2-way image classification set "RotatedImagesSpiral" from GitHub (rutuja1121/Parkinsons_BE_Project_2023); label vocabulary: healthy, parkinson.

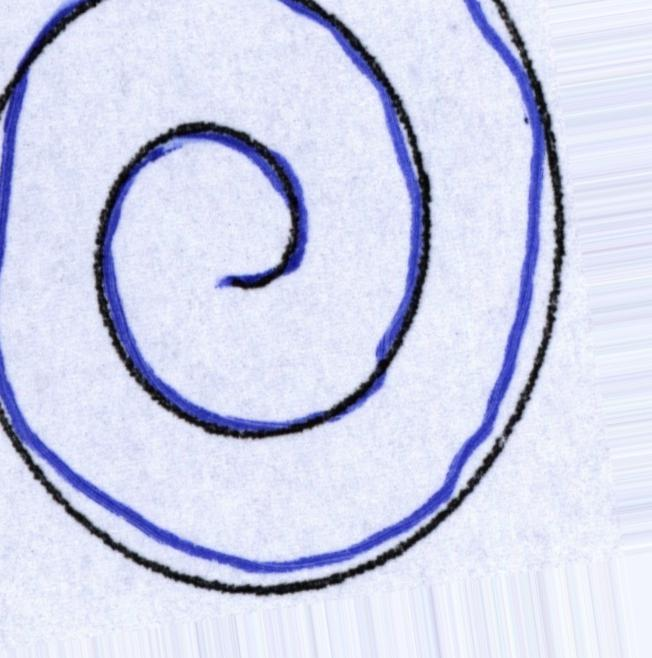
Label: healthy

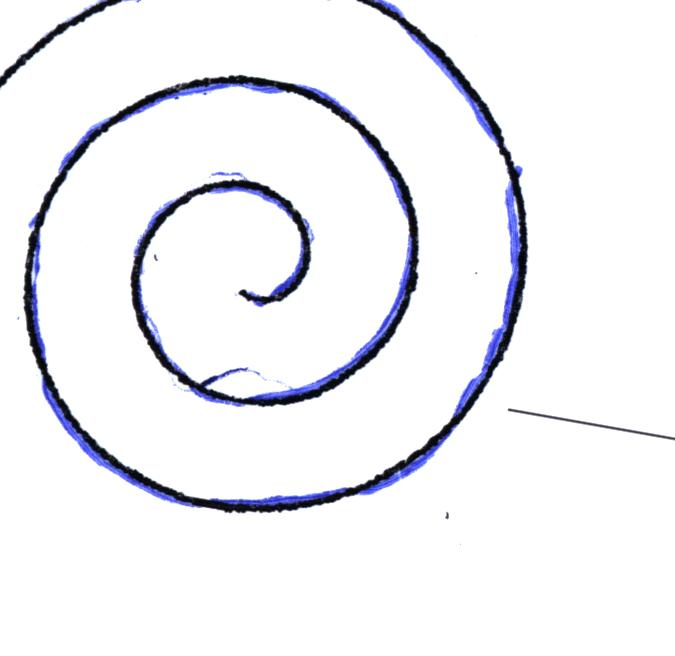
Label: parkinson

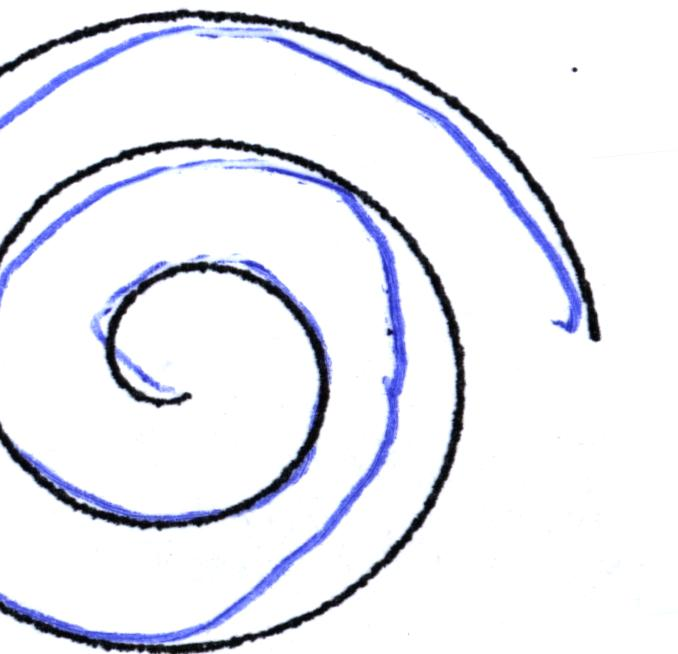
Label: healthy

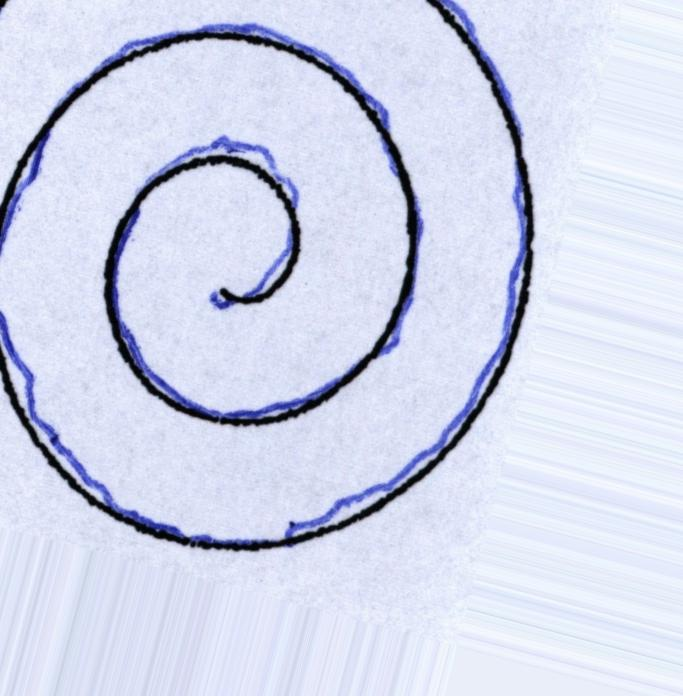
Label: parkinson

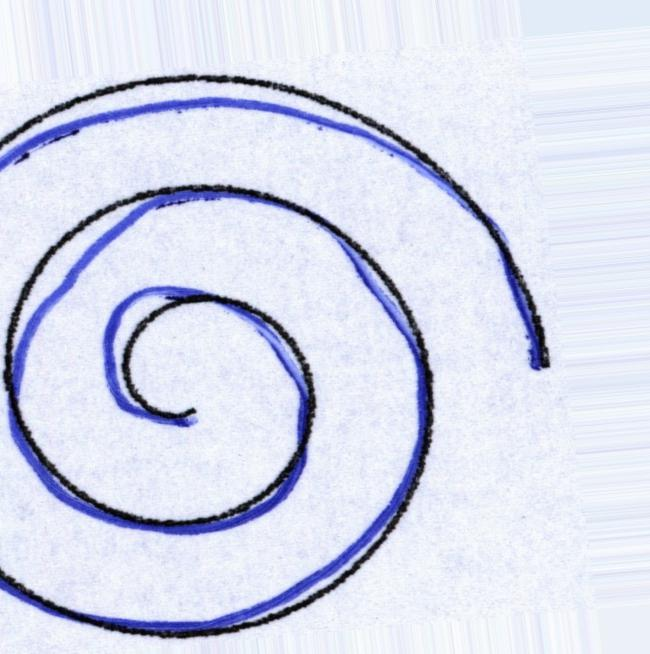
Label: healthy

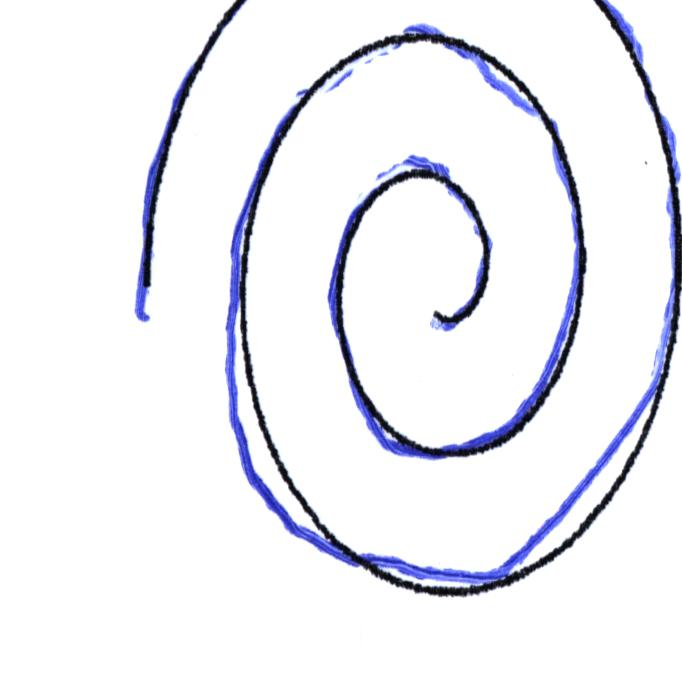
Label: parkinson
